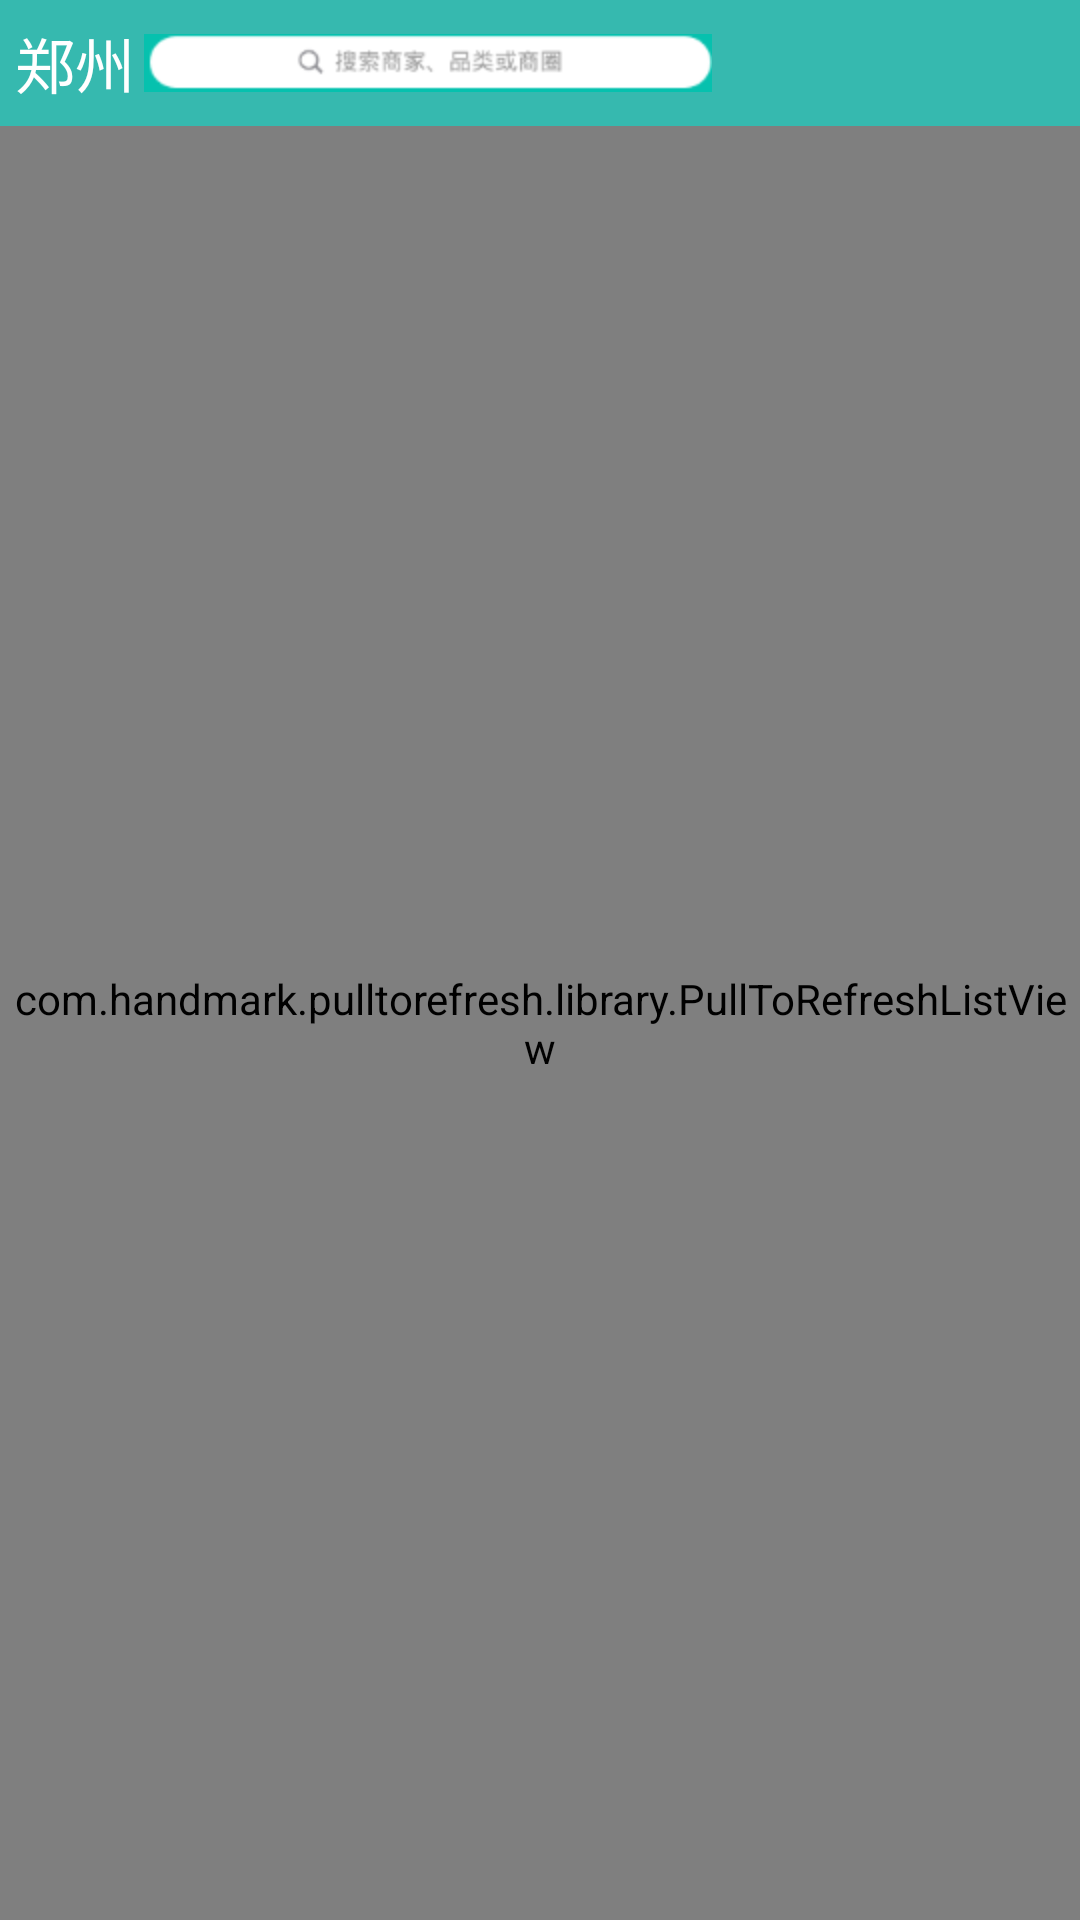

Layout XML and referenced resources for this Android screen:
<!-- AndroidManifest.xml: application theme AppTheme -->
<!-- res/layout/fragment_home.xml -->
<?xml version="1.0" encoding="utf-8"?>
<LinearLayout xmlns:android="http://schemas.android.com/apk/res/android"
    android:layout_width="match_parent"
    android:layout_height="match_parent"
    android:orientation="vertical">

    <include layout="@layout/home_actionbar"/>

    <com.handmark.pulltorefresh.library.PullToRefreshListView
        android:id="@+id/listview_home_item"
        android:layout_width="match_parent"
        android:layout_height="match_parent"/>

</LinearLayout>
<!-- res/layout/home_actionbar.xml (included above) -->
<?xml version="1.0" encoding="utf-8"?>
<LinearLayout xmlns:android="http://schemas.android.com/apk/res/android"
    android:orientation="horizontal"
    android:layout_width="match_parent"
    android:layout_height="42dp"
    android:background="#36B9AF"
    android:gravity="center_vertical">

    <TextView
        android:id="@+id/tv_position"
        android:layout_width="wrap_content"
        android:layout_height="wrap_content"
        android:text="郑州"
        android:textSize="20sp"
        android:textColor="#fff"
        android:layout_marginLeft="5dp" />
    <ImageView
        android:layout_width="wrap_content"
        android:layout_height="wrap_content"
        android:src="@mipmap/ic_arrow_white_down"
        android:background="@null"
        android:layout_marginLeft="3dp"/>
    <ImageButton
        android:id="@+id/ib_home_found"
        android:layout_width="wrap_content"
        android:layout_height="wrap_content"
        android:src="@mipmap/ic_home_actionbar"
        android:background="@null"/>
    <ImageButton
        android:id="@+id/ib_home_more"
        android:layout_width="wrap_content"
        android:layout_height="wrap_content"
        android:src="@mipmap/ic_more"
        android:background="@null"/>
</LinearLayout>
<!-- resources referenced by this layout -->
<resources>
  <!-- mipmap ic_home_actionbar: png bitmap (mipmap-hdpi, 2615 bytes) -->
  <style name="AppTheme" parent="Theme.AppCompat.Light.NoActionBar">
          
          <item name="colorPrimary">@color/colorPrimary</item>
          <item name="colorPrimaryDark">@color/colorPrimaryDark</item>
          <item name="colorAccent">@color/colorAccent</item>
      </style>
  <color name="colorPrimary">#3F51B5</color>
  <color name="colorPrimaryDark">#303F9F</color>
  <color name="colorAccent">#FF4081</color>
</resources>
